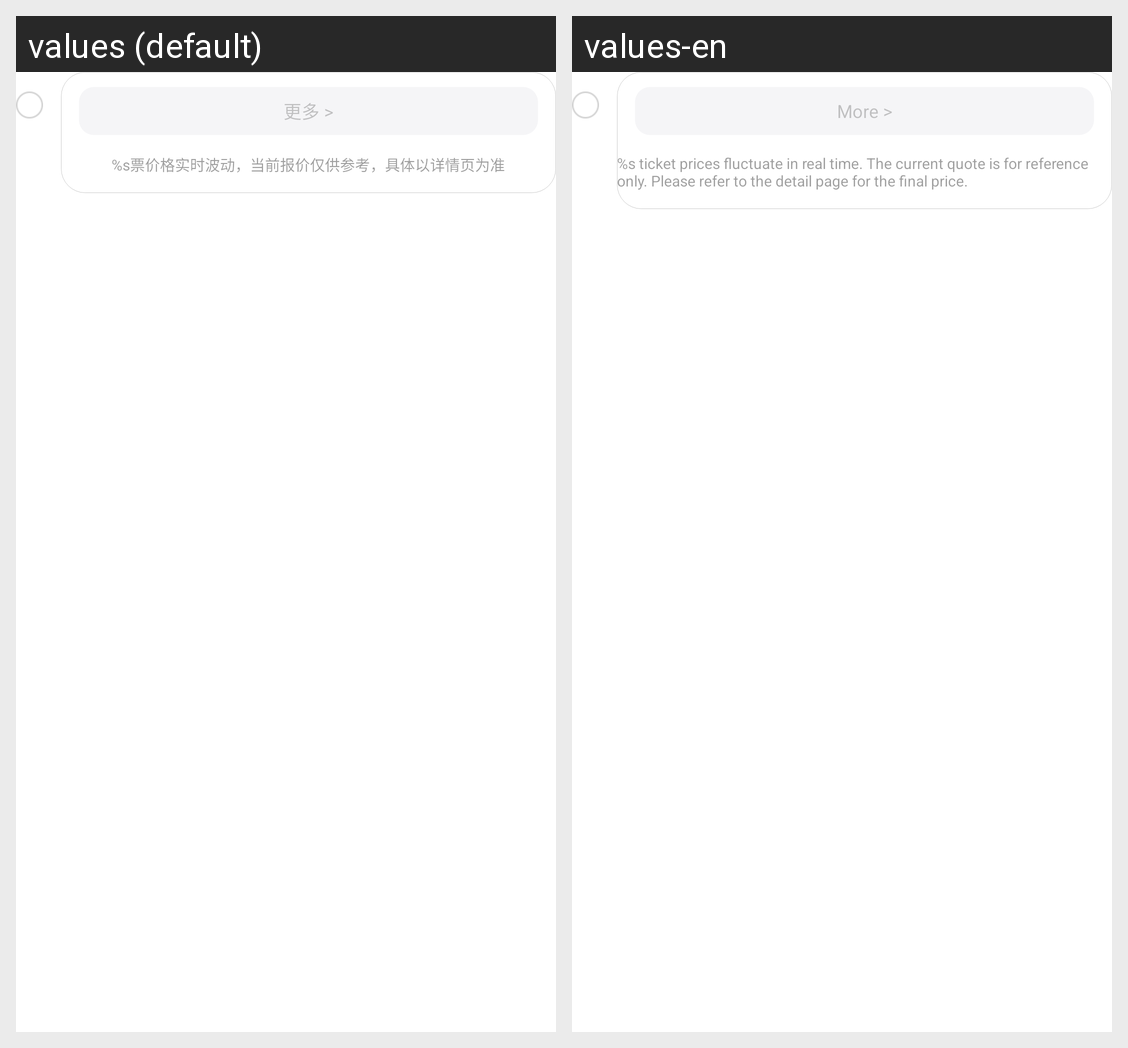

This grid shows one Android layout under two languages. Give, for every string resource on the screen, its name, the default text and each shown locale's text.
Android screen res/layout/lingxi_card_travel_pland.xml rendered under 2 locales, left to right: values (default), values-en. Device: Nexus 5 (rendered at 1080×1920; each locale shown at half size, 540×960, under a caption strip naming it); theme AppTheme.
Strings drawn on this screen, with the default value and each locale's value (text and hints the layout hard-codes, and strings that could not be matched under every locale, appear in the picture but are not listed):

label_more_arrow
  values: 更多 >
  values-en: More >

txt_plant_card_bottom_toast
  values: %s票价格实时波动，当前报价仅供参考，具体以详情页为准
  values-en: %s ticket prices fluctuate in real time. The current quote is for reference only. Please refer to the detail page for the final price.
